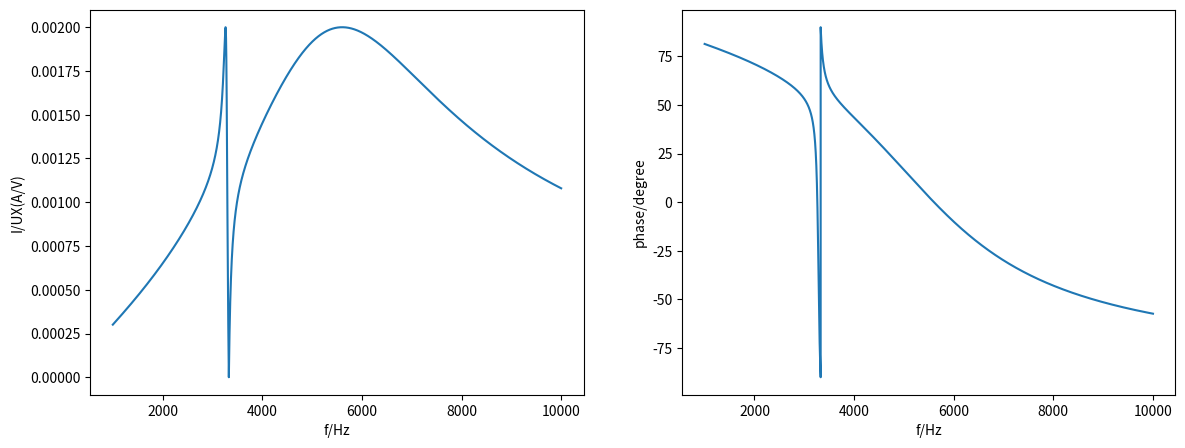

This figure's Python source:
import numpy as np
import matplotlib.pyplot as plt

#Fano共振按照理论公式的推导进行的研究
#记录参数：
R1=500
R2=0
L1=18e-3
L2=16e-3
C1=0.05e-6
C2=0.2e-6
C=0.5e-6
#画出此参数下的I/UX随频率变化的图像：
f=np.linspace(1000,10000,100000)
omega=2*np.pi*f
def fA(x):
    ret=R1+R2/(((x*C)**2)*((R2**2)+(x*L2-1/(x*C2)-1/(x*C))**2))
    return ret
def fB(x):
    ret=x*L1-1/(x*C1)-1/(x*C)+(1/(x*C2)+1/(x*C)-x*L2)/(((x*C)**2)*((R2**2)+(x*L2-1/(x*C2)-1/(x*C))**2))
    return ret
A=fA(omega)
B=fB(omega)
y=1/np.sqrt(A**2+B**2)
z=-np.arctan(B/A)*(180/np.pi)
plt.figure(figsize=(14,5))
plt.subplot(1,2,1)
plt.plot(f,y)
plt.xlabel('f/Hz')
plt.ylabel("I/UX(A/V)")
plt.subplot(1,2,2)
plt.plot(f,z)
plt.xlabel('f/Hz')
plt.ylabel("phase/degree")
plt.show()